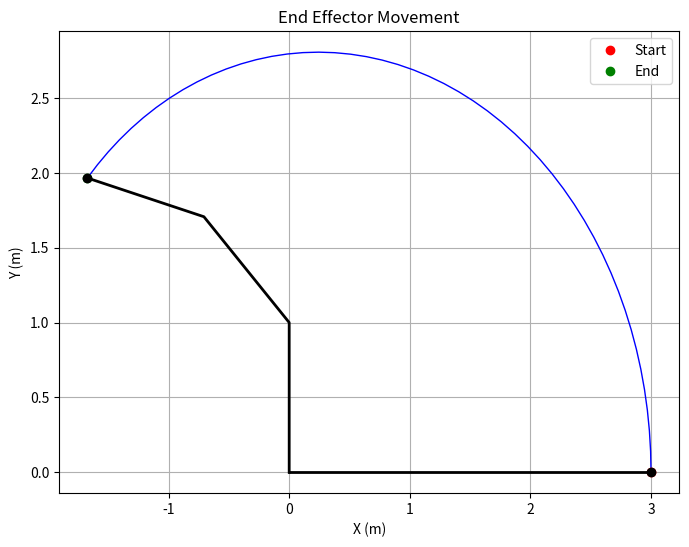

Write the Python code that produced this figure.
import numpy as np
import matplotlib.pyplot as plt

def forward_kinematics(joint_angles):
    # Lengths of each segment (in meters)
    lengths = [1, 1, 1]

    # Initialize end-effector position
    x, y = 0, 0

    # Calculate end-effector position
    for i, angle in enumerate(joint_angles):
        x += lengths[i] * np.cos(np.sum(joint_angles[:i+1]))
        y += lengths[i] * np.sin(np.sum(joint_angles[:i+1]))

    return x, y

def interpolate(start_angles, end_angles, num_steps):
    # Linear interpolation between start and end angles
    interpolated_angles = np.zeros((num_steps, len(start_angles)))
    for i in range(num_steps):
        interpolated_angles[i] = start_angles + (np.array(end_angles) - np.array(start_angles)) * i / (num_steps - 1)
    return interpolated_angles

def plot_robot_arm(start_angles, end_angles, num_steps=50):
    # Interpolate joint angles
    interpolated_angles = interpolate(start_angles, end_angles, num_steps)

    # Plot movement of end effector
    end_effector_positions = np.zeros((num_steps, 2))
    for i, angles in enumerate(interpolated_angles):
        end_effector_positions[i] = forward_kinematics(angles)

    # Plot robot arm movement
    plt.figure(figsize=(8, 6))
    plt.plot(end_effector_positions[:, 0], end_effector_positions[:, 1], 'b-', linewidth=1)  # Thin trajectory line
    plt.plot(end_effector_positions[0, 0], end_effector_positions[0, 1], 'ro', label='Start')  # Start position
    plt.plot(end_effector_positions[-1, 0], end_effector_positions[-1, 1], 'go', label='End')  # End position
    for angles in [start_angles, end_angles]:
        x = [0]
        y = [0]
        for i, angle in enumerate(angles):
            x.append(x[-1] + np.cos(np.sum(angles[:i+1])))
            y.append(y[-1] + np.sin(np.sum(angles[:i+1])))
        plt.plot(x, y, 'k-', linewidth=2)  # Plot robot arm
        plt.plot(x[-1], y[-1], 'ko')  # End-effector position
    plt.xlabel('X (m)')
    plt.ylabel('Y (m)')
    plt.title('End Effector Movement')
    plt.legend()
    plt.grid(True)
    plt.show()

# Example usage
start_angles = [0, 0, 0]  # Start joint angles
end_angles = [np.pi/2, np.pi/4, np.pi/6]  # End joint angles
plot_robot_arm(start_angles, end_angles)
